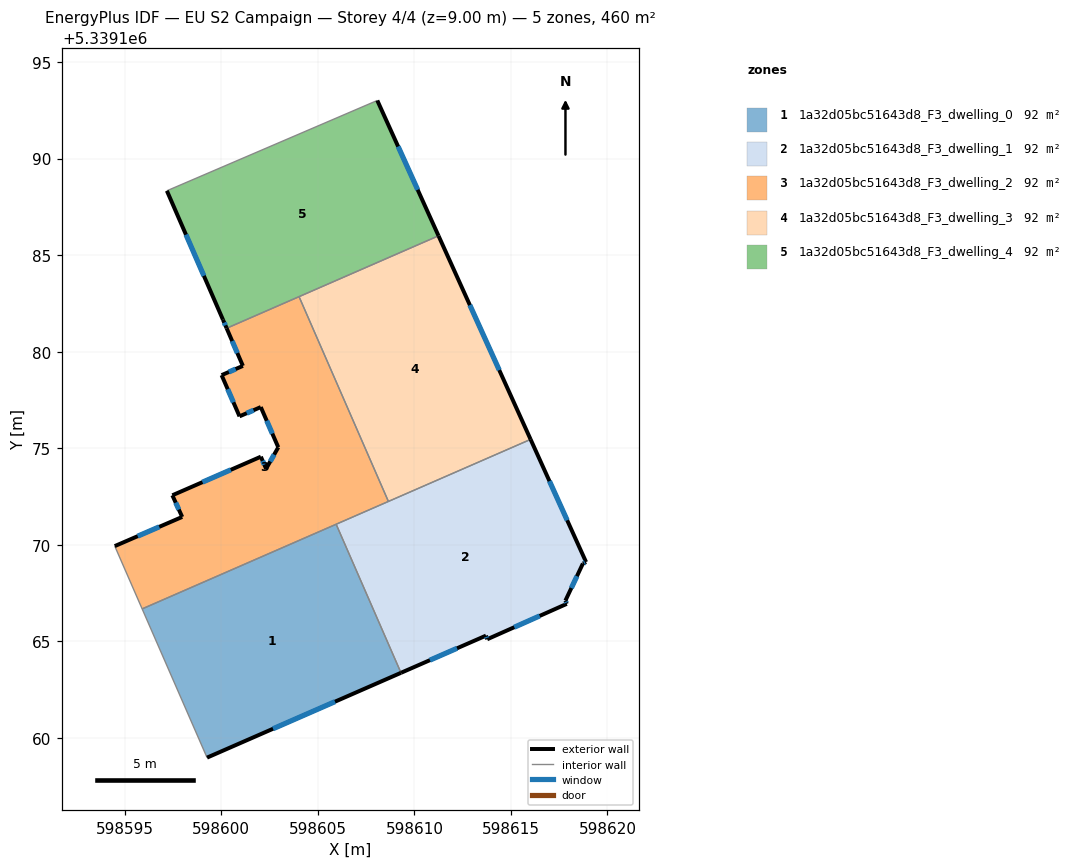
=== STOREY PLAN SPEC (per zone: floor XY polygon, exterior-wall plan segments, windows/doors) ===
zone 1: 1a32d05bc51643d8_F3_dwelling_0  (92.1 m²)
  floor: (598605.95, 5339171.06) (598609.31, 5339163.37) (598599.26, 5339158.97) (598595.90, 5339166.68)
  exterior wall: (598599.26, 5339158.97) – (598609.31, 5339163.37)  [11.0 m]
    window: (598602.68, 5339160.47) – (598605.89, 5339161.87)  [3.4 m²]
  interior walls: 3
zone 2: 1a32d05bc51643d8_F3_dwelling_1  (92.1 m²)
  floor: (598616.02, 5339175.46) (598618.89, 5339169.11) (598618.73, 5339169.03) (598617.82, 5339167.11) (598617.89, 5339166.94) (598613.77, 5339165.11) (598613.71, 5339165.29) (598609.31, 5339163.37) (598605.95, 5339171.06)
  exterior wall: (598609.31, 5339163.37) – (598613.71, 5339165.29)  [4.8 m]
    window: (598610.80, 5339164.02) – (598612.21, 5339164.64)  [1.5 m²]
  exterior wall: (598618.89, 5339169.11) – (598616.02, 5339175.46)  [7.0 m]
    window: (598617.91, 5339171.27) – (598617.00, 5339173.30)  [2.1 m²]
  exterior wall: (598618.73, 5339169.03) – (598618.89, 5339169.11)  [0.2 m]
    window: (598618.78, 5339169.05) – (598618.84, 5339169.08)  [0.1 m²]
  exterior wall: (598617.82, 5339167.11) – (598618.73, 5339169.03)  [2.1 m]
    window: (598618.13, 5339167.76) – (598618.42, 5339168.37)  [0.7 m²]
  exterior wall: (598617.89, 5339166.94) – (598617.82, 5339167.11)  [0.2 m]
    window: (598617.87, 5339167.00) – (598617.84, 5339167.05)  [0.1 m²]
  exterior wall: (598613.77, 5339165.11) – (598617.89, 5339166.94)  [4.5 m]
    window: (598615.17, 5339165.73) – (598616.49, 5339166.32)  [1.4 m²]
  exterior wall: (598613.71, 5339165.29) – (598613.77, 5339165.11)  [0.2 m]
    window: (598613.73, 5339165.23) – (598613.75, 5339165.17)  [0.1 m²]
  interior walls: 3
zone 3: 1a32d05bc51643d8_F3_dwelling_2  (92.1 m²)
  floor: (598604.03, 5339182.85) (598608.65, 5339172.24) (598595.90, 5339166.68) (598594.48, 5339169.93) (598597.97, 5339171.44) (598597.46, 5339172.56) (598602.05, 5339174.56) (598602.32, 5339173.94) (598602.95, 5339175.05) (598602.04, 5339177.13) (598600.94, 5339176.65) (598600.01, 5339178.79) (598601.12, 5339179.26) (598600.28, 5339181.21)
  exterior wall: (598601.12, 5339179.26) – (598600.01, 5339178.79)  [1.2 m]
    window: (598600.74, 5339179.10) – (598600.39, 5339178.95)  [0.4 m²]
  exterior wall: (598600.28, 5339181.21) – (598601.12, 5339179.26)  [2.1 m]
    window: (598600.56, 5339180.55) – (598600.83, 5339179.93)  [0.7 m²]
  exterior wall: (598597.97, 5339171.44) – (598594.48, 5339169.93)  [3.8 m]
    window: (598596.78, 5339170.93) – (598595.67, 5339170.45)  [1.2 m²]
  exterior wall: (598597.46, 5339172.56) – (598597.97, 5339171.44)  [1.2 m]
    window: (598597.64, 5339172.18) – (598597.80, 5339171.82)  [0.4 m²]
  exterior wall: (598602.05, 5339174.56) – (598597.46, 5339172.56)  [5.0 m]
    window: (598600.49, 5339173.88) – (598599.02, 5339173.24)  [1.5 m²]
  exterior wall: (598602.32, 5339173.94) – (598602.05, 5339174.56)  [0.7 m]
    window: (598602.23, 5339174.15) – (598602.14, 5339174.35)  [0.2 m²]
  exterior wall: (598602.95, 5339175.05) – (598602.32, 5339173.94)  [1.3 m]
    window: (598602.73, 5339174.67) – (598602.53, 5339174.32)  [0.4 m²]
  exterior wall: (598602.04, 5339177.13) – (598602.95, 5339175.05)  [2.3 m]
    window: (598602.35, 5339176.42) – (598602.64, 5339175.76)  [0.7 m²]
  exterior wall: (598600.94, 5339176.65) – (598602.04, 5339177.13)  [1.2 m]
    window: (598601.32, 5339176.82) – (598601.67, 5339176.97)  [0.4 m²]
  exterior wall: (598600.01, 5339178.79) – (598600.94, 5339176.65)  [2.3 m]
    window: (598600.33, 5339178.06) – (598600.63, 5339177.38)  [0.7 m²]
  interior walls: 5
zone 4: 1a32d05bc51643d8_F3_dwelling_3  (92.1 m²)
  floor: (598611.25, 5339186.00) (598616.02, 5339175.46) (598608.65, 5339172.24) (598604.03, 5339182.85)
  exterior wall: (598616.02, 5339175.46) – (598611.25, 5339186.00)  [11.6 m]
    window: (598614.40, 5339179.05) – (598612.87, 5339182.42)  [3.5 m²]
  interior walls: 3
zone 5: 1a32d05bc51643d8_F3_dwelling_4  (92.1 m²)
  floor: (598608.08, 5339193.01) (598611.25, 5339186.00) (598600.28, 5339181.21) (598600.08, 5339181.66) (598597.18, 5339188.33)
  exterior wall: (598611.25, 5339186.00) – (598608.08, 5339193.01)  [7.7 m]
    window: (598610.17, 5339188.39) – (598609.16, 5339190.63)  [2.4 m²]
  exterior wall: (598600.08, 5339181.66) – (598600.28, 5339181.21)  [0.5 m]
    window: (598600.15, 5339181.51) – (598600.21, 5339181.36)  [0.1 m²]
  exterior wall: (598597.18, 5339188.33) – (598600.08, 5339181.66)  [7.3 m]
    window: (598598.17, 5339186.06) – (598599.10, 5339183.93)  [2.2 m²]
  interior walls: 3

=== DERIVED (storey summary) ===
Building: EU S2 Campaign
Storey: 4 of 4  (floor level z = 9.00 m)
Storey gross floor area: 460.5 m²
Zones on this storey: 5
  - 1a32d05bc51643d8_F3_dwelling_0: floor 92.1 m²; exterior wall 11.0 m (32.9 m²); 1 window(s) 3.4 m²; WWR 10.2%
  - 1a32d05bc51643d8_F3_dwelling_1: floor 92.1 m²; exterior wall 19.0 m (56.9 m²); 7 window(s) 5.8 m²; WWR 10.2%
  - 1a32d05bc51643d8_F3_dwelling_2: floor 92.1 m²; exterior wall 21.1 m (63.4 m²); 10 window(s) 6.5 m²; WWR 10.2%
  - 1a32d05bc51643d8_F3_dwelling_3: floor 92.1 m²; exterior wall 11.6 m (34.7 m²); 1 window(s) 3.5 m²; WWR 10.2%
  - 1a32d05bc51643d8_F3_dwelling_4: floor 92.1 m²; exterior wall 15.5 m (46.4 m²); 3 window(s) 4.7 m²; WWR 10.2%
Zone adjacency (shared interzone walls):
  - 1a32d05bc51643d8_F3_dwelling_0 ↔ 1a32d05bc51643d8_F3_dwelling_1
  - 1a32d05bc51643d8_F3_dwelling_0 ↔ 1a32d05bc51643d8_F3_dwelling_2
  - 1a32d05bc51643d8_F3_dwelling_1 ↔ 1a32d05bc51643d8_F3_dwelling_2
  - 1a32d05bc51643d8_F3_dwelling_1 ↔ 1a32d05bc51643d8_F3_dwelling_3
  - 1a32d05bc51643d8_F3_dwelling_2 ↔ 1a32d05bc51643d8_F3_dwelling_3
  - 1a32d05bc51643d8_F3_dwelling_2 ↔ 1a32d05bc51643d8_F3_dwelling_4
  - 1a32d05bc51643d8_F3_dwelling_3 ↔ 1a32d05bc51643d8_F3_dwelling_4